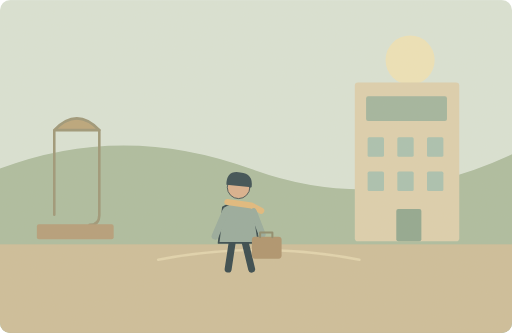
t = 0.00 s
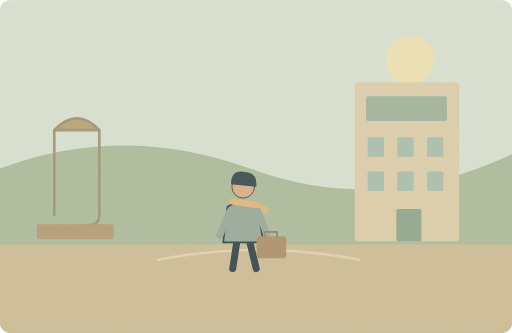
t = 1.25 s
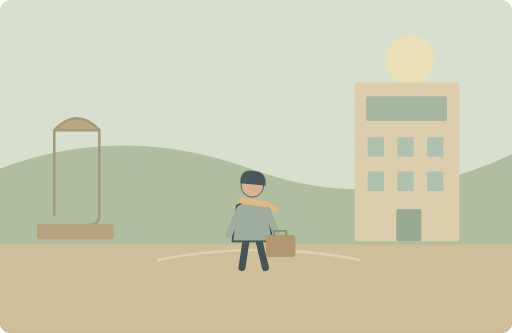
t = 3.75 s
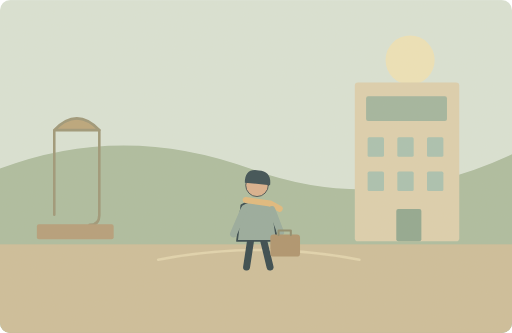
t = 5.00 s
t = 6.25 s: frame unchanged from t = 3.75 s, image omitted
t = 8.75 s: frame unchanged from t = 1.25 s, image omitted

The animated SVG that drew these frames (rendered in a browser with its animation timeline set to each time). Animation: 1 SMIL element (animateTransform=1); one cycle of 10.00 s, repeats indefinitely.

<svg xmlns="http://www.w3.org/2000/svg" width="1000" height="650" viewBox="0 0 1000 650" role="img" aria-labelledby="title desc"><title id="title">单词小故事</title><desc id="desc">I usually walk to work unless it rains.</desc><metadata>{"wordId": "usually", "dailyExample": "I usually walk to work unless it rains.", "source": "https://github.com/go1app/word-atlas/blob/main/public/atlas/entries/3.json", "attribution": "Word Atlas contributors — CC BY 4.0", "license": "https://creativecommons.org/licenses/by/4.0/", "changes": "New original vector animation interpreting the daily example.", "durationSeconds": 10}</metadata><defs><clipPath id="frame"><rect width="1000" height="650" rx="20"/></clipPath><filter id="paper"><feTurbulence type="fractalNoise" baseFrequency=".74" numOctaves="3" stitchTiles="stitch"/><feColorMatrix type="saturate" values="0"/><feComponentTransfer><feFuncA type="linear" slope=".065"/></feComponentTransfer><feBlend in="SourceGraphic" mode="soft-light"/></filter><filter id="glow" x="-100%" y="-100%" width="300%" height="300%"><feGaussianBlur stdDeviation="8"/></filter></defs><g clip-path="url(#frame)"><rect x="0" y="0" width="1000" height="650" rx="0" fill="#d9e3d7" /><circle cx="801" cy="117" r="48" fill="#eee3b9" /><path d="M0 329Q240 238 491 330T1000 301V650H0Z" fill="#aabc9f" stroke="none" stroke-width="2" stroke-linecap="round" stroke-linejoin="round" /><rect x="0" y="477" width="1000" height="173" rx="0" fill="#ccbd99" /><rect x="693" y="161" width="204" height="310" rx="6" fill="#dcd0ae" /><rect x="715" y="188" width="158" height="48" rx="4" fill="#9fb49e" /><rect x="718" y="268" width="32" height="38" rx="3" fill="#a7c1b0" /><rect x="718" y="335" width="32" height="38" rx="3" fill="#a7c1b0" /><rect x="776" y="268" width="32" height="38" rx="3" fill="#a7c1b0" /><rect x="776" y="335" width="32" height="38" rx="3" fill="#a7c1b0" /><rect x="834" y="268" width="32" height="38" rx="3" fill="#a7c1b0" /><rect x="834" y="335" width="32" height="38" rx="3" fill="#a7c1b0" /><rect x="774" y="408" width="49" height="63" rx="4" fill="#8da68f" /><path d="M106 419V254M106 254Q150 208 194 254Z" fill="#b9a379" stroke="#9a9475" stroke-width="5" stroke-linecap="round" stroke-linejoin="round" /><path d="M194 254V419q0 20 -19 20" fill="none" stroke="#9a9475" stroke-width="5" stroke-linecap="round" stroke-linejoin="round" /><rect x="72" y="438" width="150" height="29" rx="4" fill="#b39b77" /><path d="M309 507Q505 469 702 507" fill="none" stroke="#e1d4ae" stroke-width="5" stroke-linecap="round" stroke-linejoin="round" /><g transform="translate(484 420)"><g><animateTransform attributeName="transform" type="translate" values="-18 0;18 -4;-18 0" keyTimes="0;.5;1" dur="10s" repeatCount="indefinite"/><g transform="translate(0 0) scale(1.7)" stroke="#2c4148" stroke-linecap="round" stroke-linejoin="round"><path d="M-7 29L-12 62M7 29L15 62" fill="none" stroke="#2c4148" stroke-width="8" stroke-linecap="round" stroke-linejoin="round" /><path d="M-18 -9Q0 -20 17 -8L23 32H-23Z" fill="#94a99c" stroke="#2c4148" stroke-width="2" stroke-linecap="round" stroke-linejoin="round" /><circle cx="0" cy="-32" r="13" fill="#d9af8c" /><path d="M-14 -35Q-14 -52 2 -49Q17 -48 15 -32Z" fill="#32474e" stroke="none" stroke-width="2" stroke-linecap="round" stroke-linejoin="round" /><path d="M-13 -15L15 -11 26 -5" fill="none" stroke="#e1b97b" stroke-width="7" stroke-linecap="round" stroke-linejoin="round" /><path d="M-15 -4L-27 24M17 -4L27 22" fill="none" stroke="#94a99c" stroke-width="8" stroke-linecap="round" stroke-linejoin="round" /></g><rect x="26" y="42" width="58" height="43" rx="6" fill="#ac916b" /><path d="M42 43V34H66V43" fill="none" stroke="#8a8869" stroke-width="4" stroke-linecap="round" stroke-linejoin="round" /></g></g><rect width="1000" height="650" fill="#ddc8a0" opacity=".14" filter="url(#paper)" pointer-events="none"/></g></svg>
